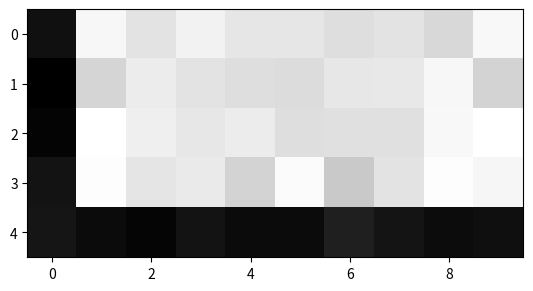

Here is the Python script that generated this plot:
import matplotlib.pyplot as plt
import numpy as np
from numpy import savetxt

""" harflerin ve 4 bit hatası yapılmış versiyonlarının oluşturulması
**Verimizdeki 0 değerlerini 0.1; 1 değerlerini ise 0.9'a alarak düzenledik.
Bu sayede 0.1 değerleri ağırlıklarla çarpıldığı zaman daha anlamlı sonuçlar bulunacak.
t = np.where(t == 0, 0.1, 0.9)
 """

#Burada eğitim kümesi için gerekli patternler oluşturuldu.
def pattern_designer():
    t = np.ones((5, 10))
    t[:, 5] = 0
    t[0, :] = 0
    t = np.where(t == 0, 0.1, 0.9)
    t_degisik = np.copy(t)
    t_degisik[0, 0], t_degisik[1, 0], t_degisik[3,
                                                4], t_degisik[3, 5] = 0.9, 0.1, 0.1, 0.9
    l = np.ones((5, 10))
    l[:, 0] = 0
    l[-1, :] = 0
    l = np.where(l == 0, 0.1, 0.9)
    l_degisik = np.copy(l)
    l_degisik[4, 4], l_degisik[3, 4], l_degisik[4,
                                                9], l_degisik[3, 9] = 0.9, 0.1, 0.9, 0.1
    h = np.ones((5, 10))
    h[:, 2] = 0
    h[:, 6] = 0
    h[2, :] = 0
    h = np.where(h == 0, 0.1, 0.9)
    h_degisik = np.copy(h)
    h_degisik[0, 8], h_degisik[2, 6], h_degisik[0,
                                                0], h_degisik[2, 2] = 0.1, 0.9, 0.1, 0.9
    a = np.ones((5, 10))
    a[:, 9] = 0
    a[0, :] = 0
    a = np.where(a == 0, 0.1, 0.9)
    a_degisik = np.copy(a)
    a_degisik[0, 2], a_degisik[1, 2], a_degisik[3,
                                                8], a_degisik[3, 9] = 0.9, 0.1, 0.1, 0.9
    return t, h, a, l, t_degisik, h_degisik, a_degisik, l_degisik

# harfe gürültü ekleme

#Gürültü oluşturucu fonksiyon
def gray_noise(t, h, a, l):
    t1 = t + np.random.normal(0, .05, t.shape)
    h1 = h + np.random.normal(0, .05, h.shape)
    a1 = a + np.random.normal(0, .05, a.shape)
    l1 = l + np.random.normal(0, .05, l.shape)
    return t1, h1, a1, l1

# Veri kümelerini eğitime sokmadan önce vektör haline getirme (4,) -> (4,1)
def data_vectorizer(data_to_vector):
    final = [a.reshape((50, 1)) for a in data_to_vector]
    return final


# veri oluşturan ve gürültü ekleyen fonksiyonlar çağrıldı.
t, h, a, l, t_degisik, h_degisik, a_degisik, l_degisik = pattern_designer()
t_noisy, h_noisy, a_noisy, l_noisy = gray_noise(t, h, a, l)

# her bir pattern birbirine dik ve eşit uzaklıkta vektörler belirlendi
e1 = [1, 0, 0, 0]
e2 = [0, 1, 0, 0]
e3 = [0, 0, 1, 0]
e4 = [0, 0, 0, 1]

x_input = [t, h, a, l, t_degisik, h_degisik, a_degisik,
           l_degisik, t_noisy, h_noisy, a_noisy, l_noisy]

#eğitim kümesinin görsellenmesi
for i in x_input:
    plt.imshow(i, cmap='gray')
    plt.show()

# eğitim kümesindeki veriler sınıflandırıldı ve vektörleştirildi
y_desired = [e1, e2, e3, e4, e1, e2, e3, e4, e1, e2, e3, e4]
x_input = data_vectorizer(x_input)


# test kümesi oluşturuldu ve vektörleştirildi
t_noisy_test, h_noisy_test, a_noisy_test, l_noisy_test = gray_noise(t, h, a, l)
x_test = data_vectorizer(
    [t, h, a, l, t_noisy_test, h_noisy_test, a_noisy_test, l_noisy_test])
y_desired_test = [e1, e2, e3, e4, e1, e2, e3, e4]

# Veriler tekrar kullanılmak için kaydedildi
np.save("x_egitim", x_input)
np.save("yd_egitim", y_desired)
np.save("x_test", x_test)
np.save("yd_test", y_desired_test)


